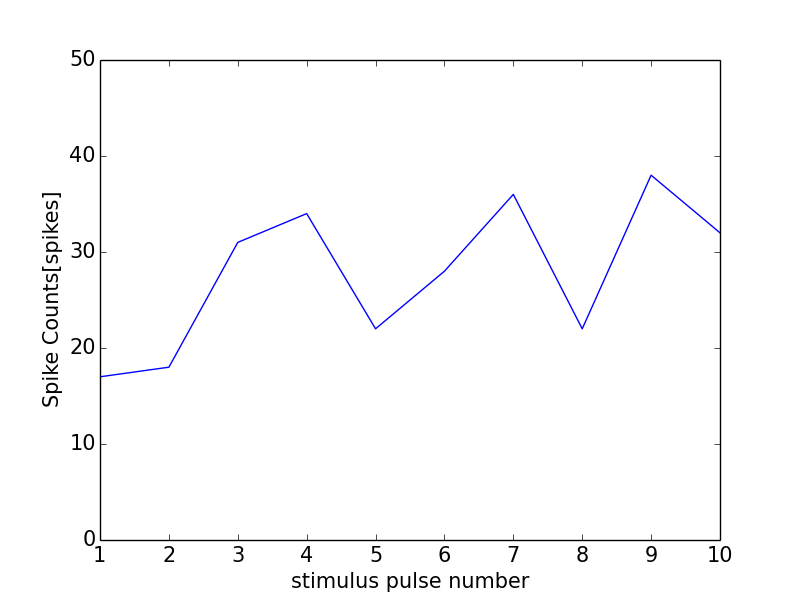

Source data for this figure (header and first rows):
0, 0.0
0, 0
1, 17
2, 18
3, 31
4, 34
5, 22
6, 28
7, 36
8, 22
9, 38
10, 32
11, 1
